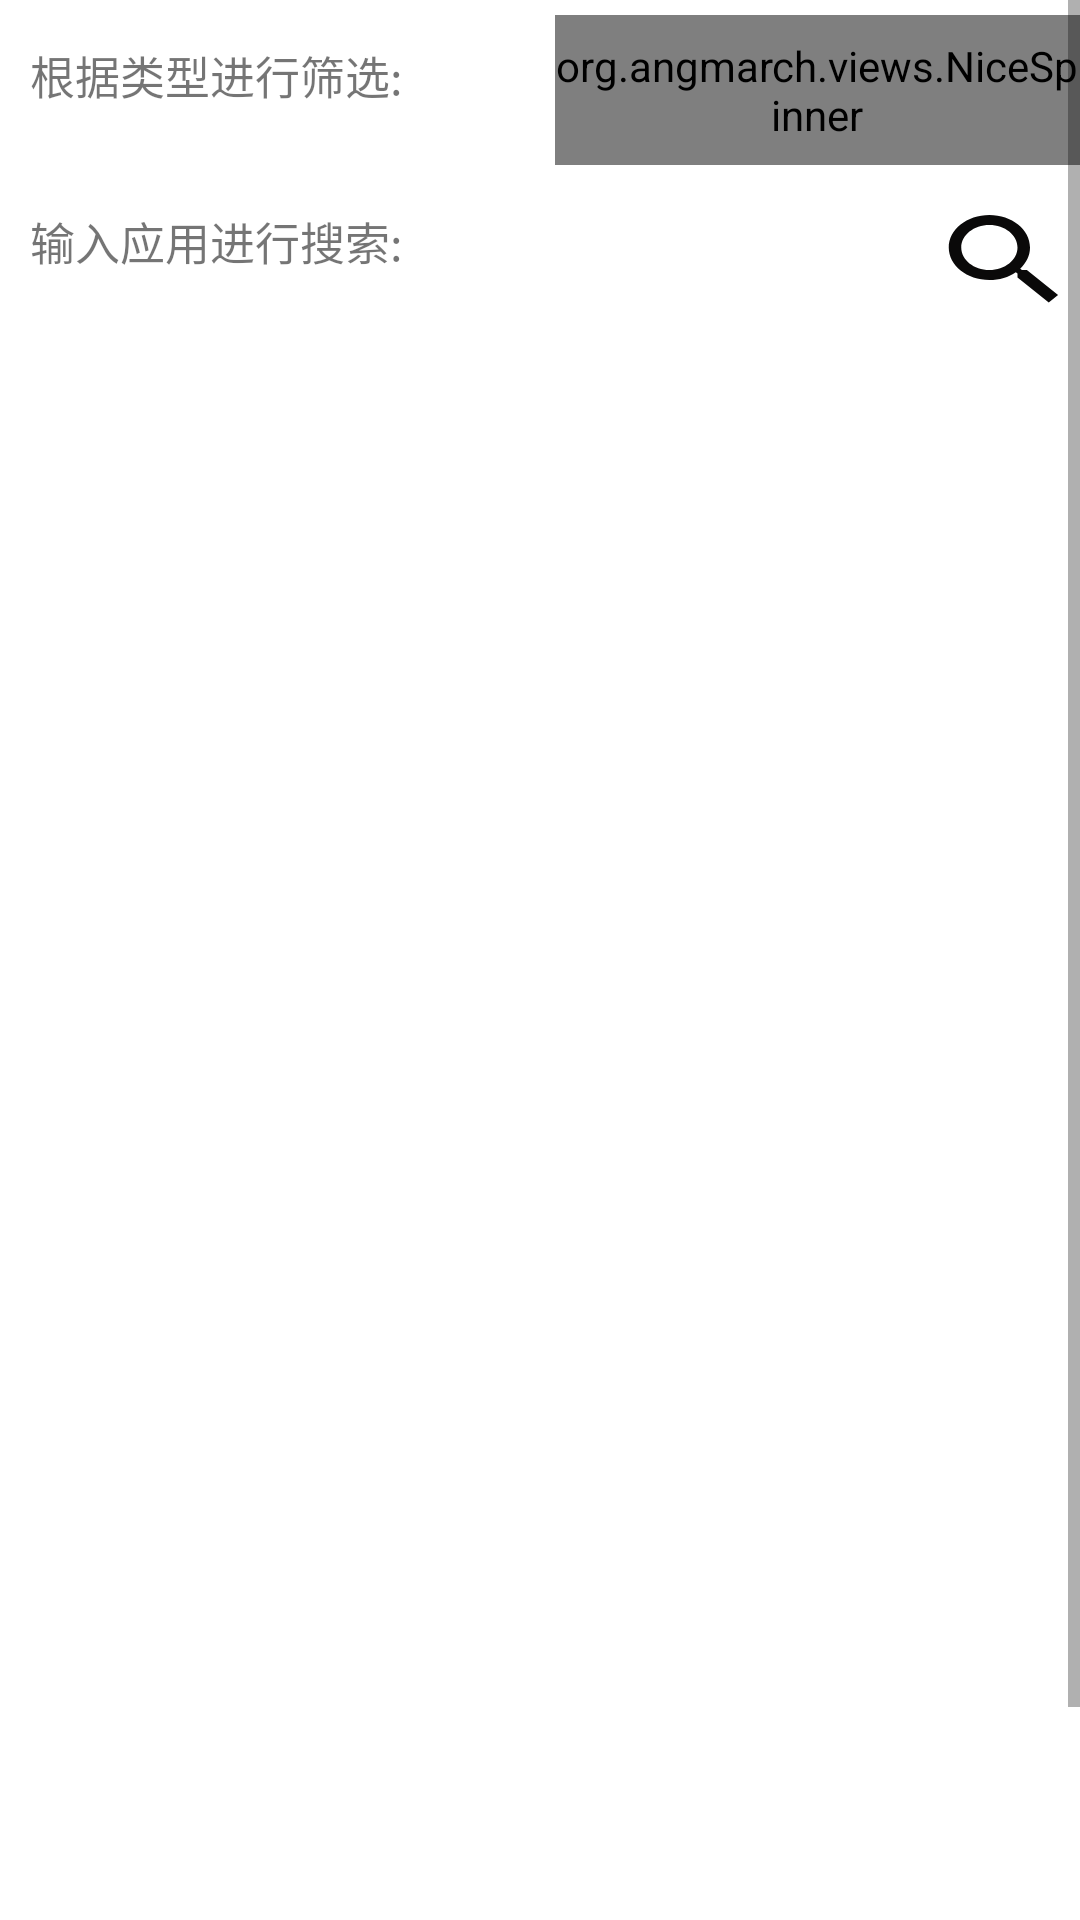

Produce the Android XML layout that renders to this screen, including the resource entries it uses.
<!-- AndroidManifest.xml: application theme Theme.SelfGrowth -->
<!-- res/layout/app_info.xml -->
<?xml version="1.0" encoding="utf-8"?>
<ScrollView xmlns:android="http://schemas.android.com/apk/res/android"
    xmlns:app="http://schemas.android.com/apk/res-auto"
    xmlns:tools="http://schemas.android.com/tools"
    android:background="@color/white"
    android:id="@+id/app_info"
    android:layout_width="match_parent"
    android:layout_height="wrap_content">

    <LinearLayout
        android:orientation="vertical"
        android:layout_width="match_parent"
        android:layout_height="wrap_content">

        <LinearLayout
            android:layout_width="match_parent"
            android:layout_height="wrap_content">
            <TextView
                android:layout_marginLeft="10dp"
                android:layout_width="0dp"
                android:layout_weight="1"
                android:layout_height="50dp"
                android:textSize="15sp"
                android:gravity="center_vertical|left"
                android:text="根据类型进行筛选:"/>
            <org.angmarch.views.NiceSpinner
                android:id="@+id/type_spinner"
                android:layout_width="0dp"
                android:layout_weight="1"
                android:layout_height="50dp"
                android:layout_marginTop="5dp"
                app:entries="@array/add_task_label"
                app:textTint="@color/black" />
        </LinearLayout>
        <LinearLayout
            android:layout_width="match_parent"
            android:layout_height="wrap_content">
            <TextView
                android:layout_marginLeft="10dp"
                android:text="输入应用进行搜索:"
                android:layout_width="0dp"
                android:layout_weight="3"
                android:textSize="15sp"
                android:layout_height="50dp"
                android:gravity="center_vertical|left"/>
            <EditText
                android:id="@+id/search"
                android:layout_width="0dp"
                android:layout_weight="3"
                android:layout_height="50dp"
                android:layout_marginTop="5dp"
                android:background="@drawable/edit_background"
                android:textColor="@color/black" />
            <Button
                android:id="@+id/search_button"
                android:layout_width="0dp"
                android:layout_weight="1"
                android:layout_height="40dp"
                android:layout_marginTop="5dp"
                android:background="@drawable/ic_baseline_search_40"/>
        </LinearLayout>

        <ListView
            android:id="@+id/app_info_list_view"
            android:layout_width="match_parent"
            android:layout_height="600dp"
            android:dividerHeight="10dp"
            android:layout_marginTop="10dp"
            tools:listitem="@layout/app_info_item" />
    </LinearLayout>
</ScrollView>
<!-- res/layout/app_info_item.xml (included above) -->
<?xml version="1.0" encoding="utf-8"?>
<androidx.constraintlayout.widget.ConstraintLayout xmlns:android="http://schemas.android.com/apk/res/android"
    android:layout_width="match_parent"
    android:layout_height="100dp"
    xmlns:app="http://schemas.android.com/apk/res-auto">

    <LinearLayout
        android:layout_marginTop="5dp"
        android:layout_marginBottom="5dp"
        android:orientation="vertical"
        android:layout_width="match_parent"
        android:layout_height="100dp">

        <LinearLayout
            android:orientation="horizontal"
            android:layout_width="match_parent"
            android:layout_height="50dp">
            <TextView
                android:layout_width="0dp"
                android:layout_weight="1"
                android:layout_height="50dp"
                android:textSize="15sp"
                android:gravity="center_vertical|right"
                android:text="应用名称:"/>
            <TextView
                android:id="@+id/app_info_name"
                android:layout_width="0dp"
                android:layout_weight="3"
                android:layout_height="50dp"
                android:textSize="15sp"
                android:gravity="center_vertical|left"
                android:paddingStart="10dp"
                android:text="KEEP"/>
        </LinearLayout>

        <LinearLayout
            android:orientation="horizontal"
            android:layout_width="match_parent"
            android:layout_height="50dp">
                <TextView
                    android:layout_width="0dp"
                    android:layout_weight="1"
                    android:layout_height="50dp"
                    android:textSize="15sp"
                    android:gravity="center_vertical|right"
                    android:text="标签："/>
                <org.angmarch.views.NiceSpinner
                    android:id="@+id/app_info_label_spinner"
                    android:layout_width="0dp"
                    android:layout_weight="3"
                    android:layout_height="50dp"
                    app:entries="@array/add_task_label"/>
        </LinearLayout>
    </LinearLayout>

</androidx.constraintlayout.widget.ConstraintLayout>
<!-- resources referenced by this layout -->
<resources>
  <string-array name="add_task_label">
          <item>其他</item>
          <item>学习</item>
          <item>运动</item>
          <item>睡觉</item>
      </string-array>
  <color name="black">#FF000000</color>
  <color name="white">#FFFFFFFF</color>
  <!-- drawable ic_baseline_search_40 (drawable) -->
  <vector android:height="40dp" android:tint="#0A0909"
      android:viewportHeight="24" android:viewportWidth="24"
      android:width="40dp" xmlns:android="http://schemas.android.com/apk/res/android">
      <path android:fillColor="@android:color/white" android:pathData="M15.5,14h-0.79l-0.28,-0.27C15.41,12.59 16,11.11 16,9.5 16,5.91 13.09,3 9.5,3S3,5.91 3,9.5 5.91,16 9.5,16c1.61,0 3.09,-0.59 4.23,-1.57l0.27,0.28v0.79l5,4.99L20.49,19l-4.99,-5zM9.5,14C7.01,14 5,11.99 5,9.5S7.01,5 9.5,5 14,7.01 14,9.5 11.99,14 9.5,14z"/>
  </vector>
  <style name="Theme.SelfGrowth" parent="Theme.MaterialComponents.DayNight.DarkActionBar.Bridge">
          
          <item name="colorPrimary">@color/blue_1</item>
          <item name="colorPrimaryVariant">@color/blue_1</item>
          <item name="colorOnPrimary">@color/white</item>
          
          <item name="colorSecondary">@color/teal_200</item>
          <item name="colorSecondaryVariant">@color/teal_700</item>
          <item name="colorOnSecondary">@color/black</item>
          
          <item name="android:statusBarColor" tools:targetApi="l">?attr/colorPrimaryVariant</item>
          
      </style>
  <color name="blue_1">#3399ff</color>
  <color name="teal_200">#FF03DAC5</color>
  <color name="teal_700">#FF018786</color>
</resources>
